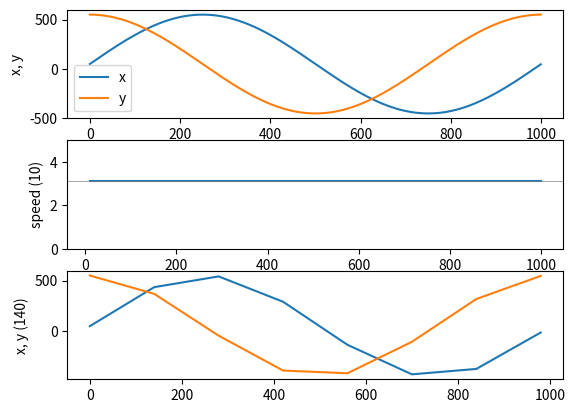

Generate this figure with matplotlib:
import pandas as pd
import numpy as np


def calc_speed(src_df, step_frame: int):
    '''
    src_dfの各keypointの速さを計算する
    speed = sqrt(dx^2 + dy^2)
    dx = x(t) - x(t - step_frame)
    dy = y(t) - y(t - step_frame)
    '''
    diff_df = src_df.groupby(level=['member', 'keypoint']).diff(step_frame)**2
    speed_df = pd.DataFrame(np.sqrt(diff_df['x'] + diff_df['y']) / step_frame, columns=[f'dt_{step_frame}'])
    return speed_df


def thinning(src_df, thinning: int):
    '''
    thinningの値だけsrc_dfのframeを間引く
    thinningの倍数のframeのみを残す
    '''
    if thinning <= 1:
        return src_df
    frames = src_df.index.get_level_values(0).unique().tolist()
    frames = frames[::thinning]
    thinned_df = src_df[src_df.index.get_level_values(0).isin(frames)]
    return thinned_df


if __name__ == "__main__":
    import matplotlib.pyplot as plt
    pd.set_option("display.min_rows", 100)
    pd.set_option("display.max_rows", 100)

    # テストデータ生成
    frame_num = 1000
    frames = range(frame_num)
    members = ['test1', 'test2'] 
    keypoints = [f'{i}' for i in range(1, 11)]
    data = {'frame': [], 'member': [], 'keypoint': [], 'x': [], 'y': [], 'timestamp': []}
    for f in frames:
        for m in members:
            for k in keypoints:
                data['frame'].append(f)
                data['member'].append(m)
                data['keypoint'].append(k)
                data['x'].append(np.sin(2 * np.pi * f / frame_num) * 500 + 50)
                data['y'].append(np.cos(2 * np.pi * f / frame_num) * 500 + 50)
                data['timestamp'].append(f)
    test_df = pd.DataFrame(data).set_index(['frame', 'member', 'keypoint'])

    # テストデータをpkl出力
#    test_df.attrs['video_name'] = 'test.mp4'
#    test_df.attrs['frame_size'] = (100, 100)
#    test_df.to_pickle('test.pkl')
    
    # calc_speed
    dt_span = 10
    speed_df = calc_speed(test_df, dt_span)
    test_speed_df = pd.concat([test_df, speed_df], axis=1)

    # thinning
    thinning_val = 140
    thinned_df = thinning(test_speed_df, thinning_val)

    # グラフ描画
    fig, ax = plt.subplots(3, 1)
    plot_df = test_speed_df.loc[pd.IndexSlice[:, 'test1', '1'], :]
    # テストデータ
    ax[0].plot(plot_df['timestamp'], plot_df['x'], label='x')
    ax[0].plot(plot_df['timestamp'], plot_df['y'], label='y')
    ax[0].set_ylabel('x, y')
    ax[0].legend()
    # speed
    ax[1].plot(plot_df['timestamp'], plot_df[f'dt_{dt_span}'], label='speed')
    ax[1].set_ylim(0, 5)
    ax[1].set_ylabel(f'speed ({dt_span})')
    ax[1].axhline(np.pi, color='gray', lw=0.5)
    # thinning
    ax[2].plot(thinned_df['timestamp'], thinned_df['x'], label='x')
    ax[2].plot(thinned_df['timestamp'], thinned_df['y'], label='y')
    ax[2].set_ylabel(f'x, y ({thinning_val})')

    plt.show()
